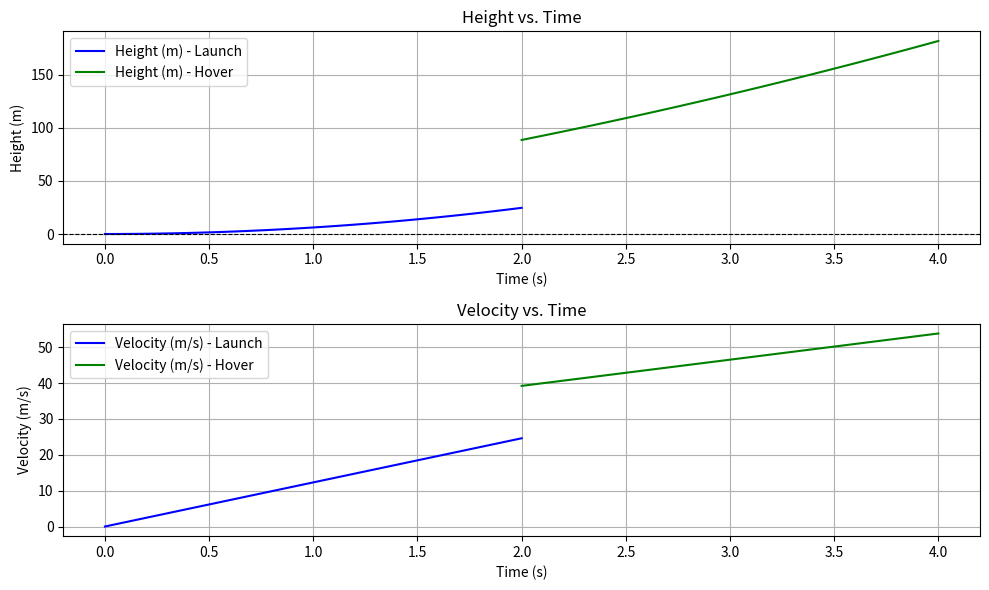

Recreate this plot in Python.
import matplotlib.pyplot as plt
import numpy as np

"""
Orb problem

0 <= t <= 2: Launch to Ready Position
- ma = F_thrust - mg => F_thrust = ma + mg = m(a + g)
- v(0) = 0 m/s = ds(0)/dt
- s(0) = 0 and s(2) = 5 m

2 < t <= 4: Hover
- 0 = F_thrust + F_impulse - mg => m*a_thrust + m*a_impulse - m*g = 0 => a_impulse = g - a_thrust
- v(2) = v(2) from Launch
- s(2) = s(4) = 5 m

"""

# Constants
g = 9.81  # Acceleration due to gravity (m/s^2)
a_thrust = 2.50  # Thrust acceleration (m/s^2)
c = 3e8  # Speed of light (m/s)

# Initial conditions
time_launch = np.linspace(0, 2, 100)  # Time array for launch phase
time_hover = np.linspace(2, 4, 100)   # Time array for hover phase

# Functions to calculate velocity and position
def velocity(a, t, v_0=0):
    return v_0 + (a * t)

def position(a, t, v_0=0, s_0=0):
    return s_0 + (v_0 * t) + (0.5 * a * (t ** 2))

# Launch phase: From t=0 to t=2
v_launch = velocity(a_thrust + g, time_launch)
s_launch = position(a_thrust + g, time_launch)

# Hover phase: From t=2 to t=4
a_impulse = g - a_thrust  # Impulse acceleration during hover
v_hover = velocity(a_impulse, time_hover, v_launch[-1])
s_hover = position(a_impulse, time_hover, v_launch[-1], s_launch[-1])

# Plotting
plt.figure(figsize=(10, 6))

# Height vs. Time
plt.subplot(2, 1, 1)
plt.plot(time_launch, s_launch, label="Height (m) - Launch", color="blue")
plt.plot(time_hover, s_hover, label="Height (m) - Hover", color="green")
plt.axhline(0, color='black', linestyle='--', linewidth=0.8)
plt.xlabel("Time (s)")
plt.ylabel("Height (m)")
plt.title("Height vs. Time")
plt.legend()
plt.grid()

# Velocity vs. Time
plt.subplot(2, 1, 2)
plt.plot(time_launch, v_launch, label="Velocity (m/s) - Launch", color="blue")
plt.plot(time_hover, v_hover, label="Velocity (m/s) - Hover", color="green")
plt.xlabel("Time (s)")
plt.ylabel("Velocity (m/s)")
plt.title("Velocity vs. Time")
plt.legend()
plt.grid()

# Display plots
plt.tight_layout()
plt.show()
